Photos from the image-classification dataset "data" in the GitHub repository angelabk49/osteoporosis-detection. Its 3 classes are: normal, osteopenia, osteoporosis.

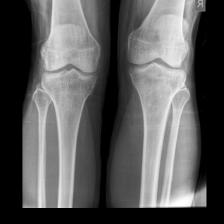
Label: osteopenia

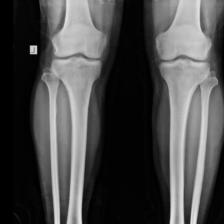
Label: normal

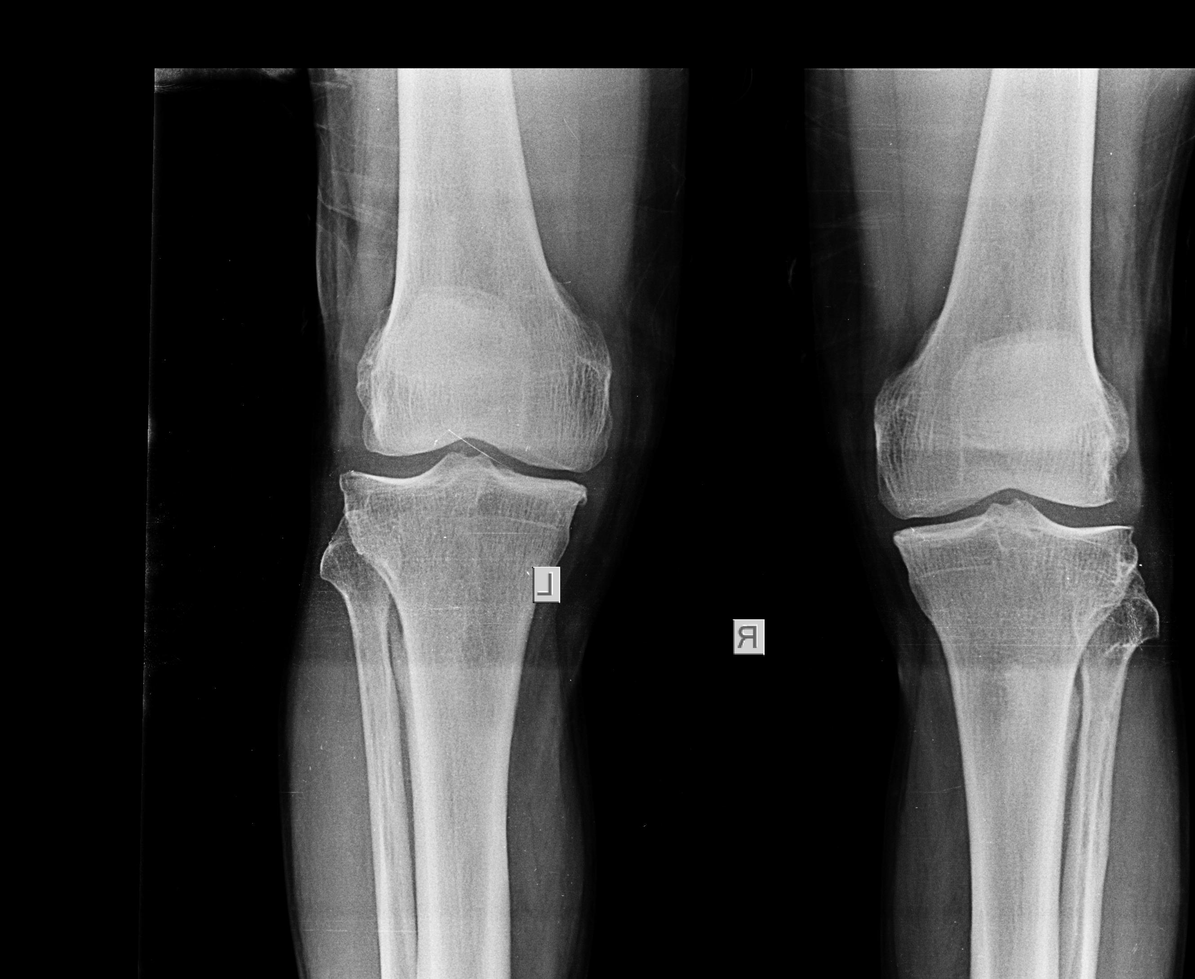
Label: osteoporosis

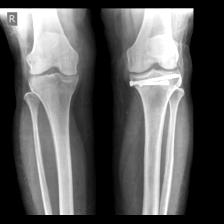
Label: osteopenia

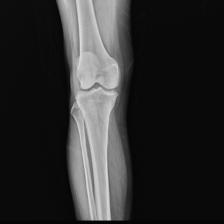
Label: osteoporosis

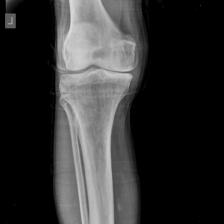
Label: normal
